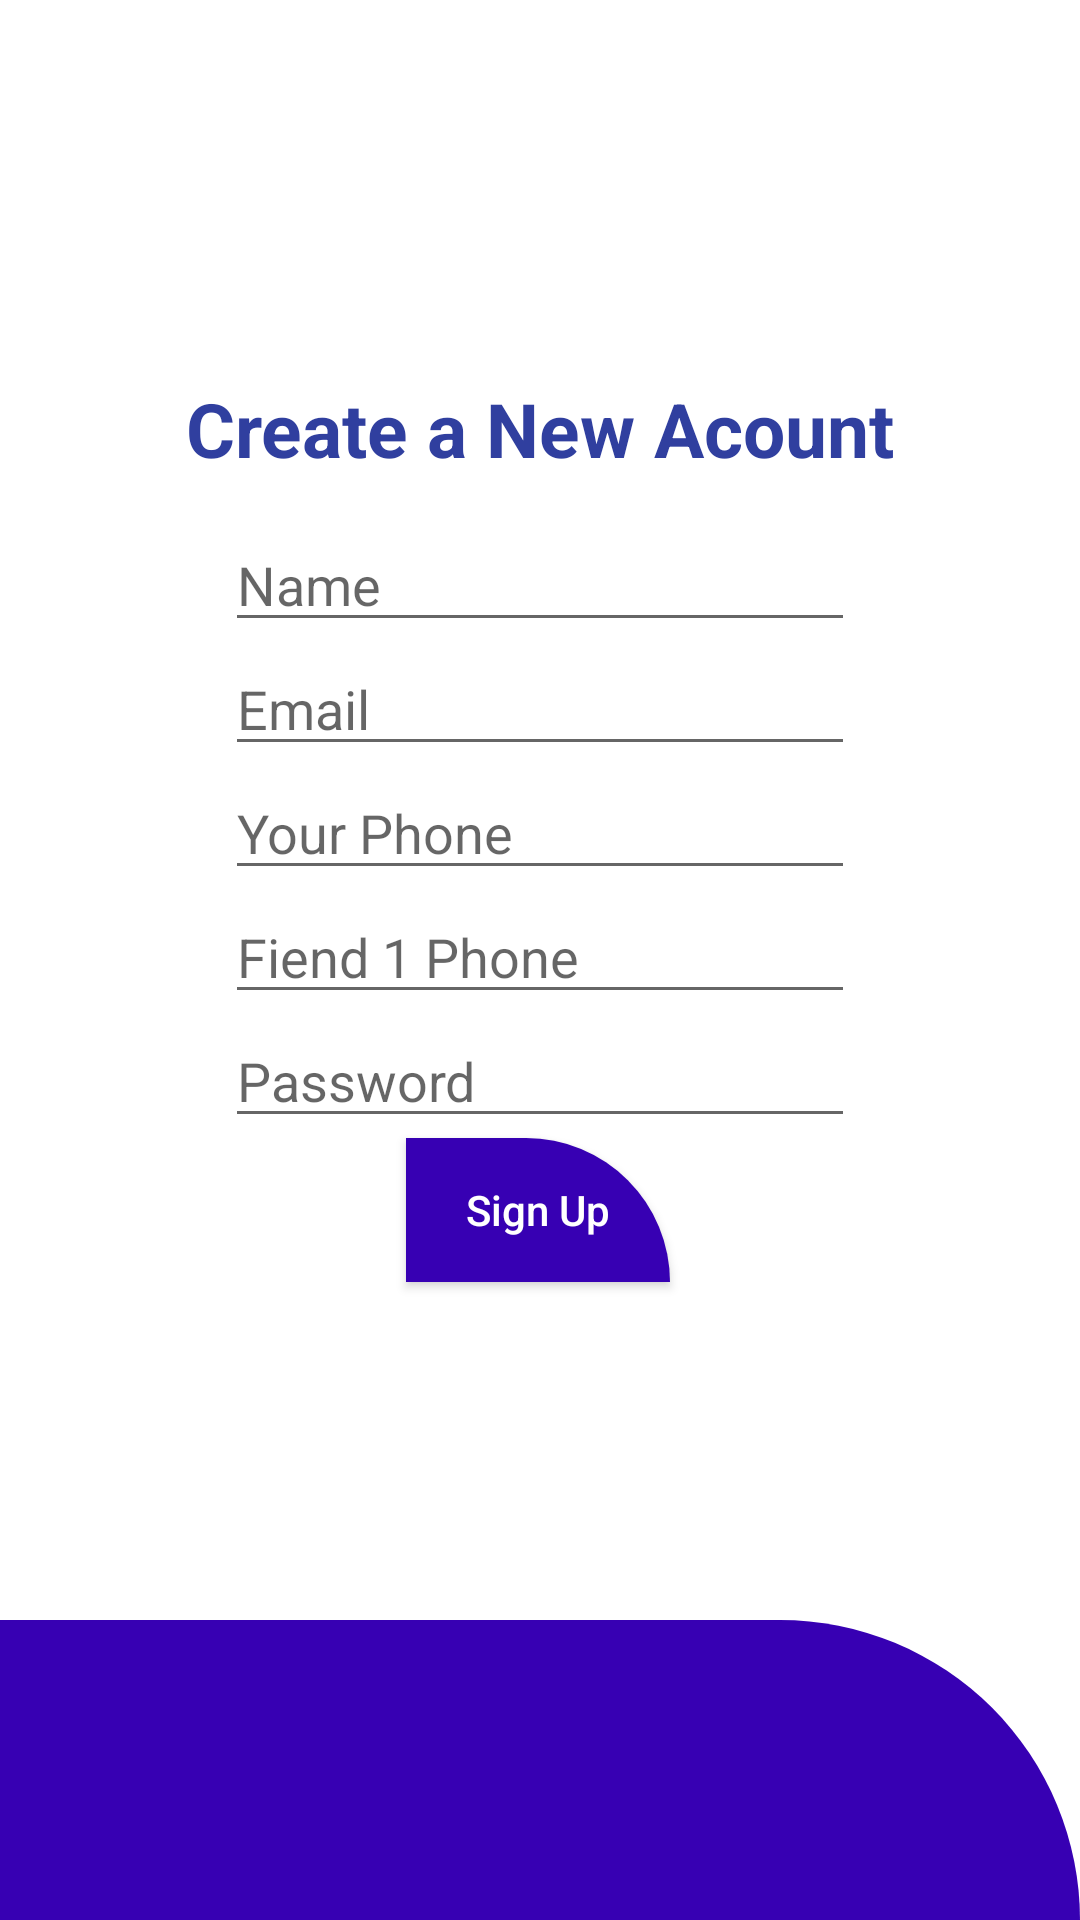

Here is an Android app screen rendered from its layout file. Give the layout XML and the strings, colors and styles it references.
<!-- AndroidManifest.xml: application theme Theme.IAD -->
<!-- res/layout/signup_activity.xml -->
<?xml version="1.0" encoding="utf-8"?>
<RelativeLayout xmlns:android="http://schemas.android.com/apk/res/android"
    xmlns:app="http://schemas.android.com/apk/res-auto"
    xmlns:tools="http://schemas.android.com/tools"
    android:layout_width="match_parent"
    android:layout_height="match_parent"
    tools:context=".activity.SignupActivity">
    <View
        android:id="@+id/header_view"
        android:layout_width="match_parent"
        android:layout_height="100dp"
        android:background="@drawable/header_bg"/>
    <LinearLayout
        android:layout_marginTop="10dp"
        android:layout_width="match_parent"
        android:layout_height="wrap_content"
        android:layout_below="@+id/header_view"
        android:orientation="vertical">
        <include layout="@layout/signup"/>

    </LinearLayout>

    <LinearLayout
        android:gravity="bottom"
        android:layout_width="match_parent"
        android:layout_height="match_parent">


        <View

            android:layout_width="match_parent"
            android:layout_height="100dp"
            android:background="@drawable/bottom_bg"/>
    </LinearLayout>


</RelativeLayout>
<!-- res/layout/signup.xml (included above) -->
<?xml version="1.0" encoding="utf-8"?>
<androidx.constraintlayout.widget.ConstraintLayout xmlns:android="http://schemas.android.com/apk/res/android"
    xmlns:app="http://schemas.android.com/apk/res-auto"
    xmlns:tools="http://schemas.android.com/tools"
    android:layout_width="match_parent"
    android:layout_height="match_parent">

    <TextView
        android:id="@+id/textView"
        android:layout_width="wrap_content"
        android:layout_height="wrap_content"
        android:layout_marginTop="16dp"
        android:layout_marginBottom="13dp"
        android:text="Create a New Acount"
        android:textColor="#303F9F"
        android:textSize="25sp"
        android:textStyle="bold"
        app:layout_constraintBottom_toTopOf="@+id/editName"
        app:layout_constraintEnd_toEndOf="parent"
        app:layout_constraintStart_toStartOf="parent"
        app:layout_constraintTop_toTopOf="parent" />

    <EditText
        android:id="@+id/editName"
        android:layout_width="wrap_content"
        android:layout_height="wrap_content"
        android:layout_marginTop="150dp"
        android:ems="10"
        android:hint="Name"
        android:inputType="textPersonName"
        app:layout_constraintBottom_toTopOf="@+id/editEmail"
        app:layout_constraintEnd_toEndOf="parent"
        app:layout_constraintStart_toStartOf="parent"
        app:layout_constraintTop_toTopOf="parent"
        app:layout_constraintVertical_bias="0.13" />

    <EditText
        android:id="@+id/editEmail"
        android:layout_width="wrap_content"
        android:layout_height="wrap_content"
        android:ems="10"
        android:hint="Email"

        android:inputType="textEmailAddress"
        app:layout_constraintBottom_toTopOf="@+id/editPhone"
        app:layout_constraintEnd_toEndOf="parent"
        app:layout_constraintStart_toStartOf="parent"
        app:layout_constraintTop_toBottomOf="@+id/editName" />

    <EditText
        android:id="@+id/editPhone"
        android:layout_width="wrap_content"
        android:layout_height="wrap_content"
        android:ems="10"
        android:hint="Your Phone"

        android:inputType="phone"
        app:layout_constraintBottom_toTopOf="@+id/editFriendPhone1"
        app:layout_constraintEnd_toEndOf="parent"
        app:layout_constraintStart_toStartOf="parent"
        app:layout_constraintTop_toBottomOf="@+id/editEmail" />

    <EditText
        android:id="@+id/editFriendPhone1"
        android:layout_width="wrap_content"
        android:layout_height="wrap_content"
        android:ems="10"
        android:hint="Fiend 1 Phone"

        android:inputType="phone"
        app:layout_constraintBottom_toTopOf="@+id/editPass"
        app:layout_constraintEnd_toEndOf="parent"
        app:layout_constraintStart_toStartOf="parent"
        app:layout_constraintTop_toBottomOf="@+id/editPhone" />

    <EditText
        android:id="@+id/editPass"
        android:layout_width="wrap_content"
        android:layout_height="wrap_content"
        android:ems="10"
        android:hint="Password"
        android:inputType="textPassword"
        app:layout_constraintBottom_toTopOf="@+id/buttonAcount"
        app:layout_constraintEnd_toEndOf="parent"
        app:layout_constraintStart_toStartOf="parent"
        app:layout_constraintTop_toBottomOf="@+id/editFriendPhone1" />

    <Button
        android:onClick="signUpSave"
        android:id="@+id/buttonAcount"
        android:layout_width="wrap_content"
        android:layout_height="wrap_content"
        android:layout_marginBottom="300dp"
        android:background="@drawable/bottom_bg"
        android:text="Sign Up"
        android:textAllCaps="false"
        android:textColor="@color/colorWhite"
        app:layout_constraintBottom_toBottomOf="parent"
        app:layout_constraintEnd_toEndOf="parent"
        app:layout_constraintHorizontal_bias="0.498"
        app:layout_constraintStart_toStartOf="parent"
        app:layout_constraintTop_toBottomOf="@+id/editPass" />


</androidx.constraintlayout.widget.ConstraintLayout>
<!-- resources referenced by this layout -->
<resources>
  <color name="colorWhite">#FFFFFF</color>
  <!-- drawable bottom_bg (drawable-v24) -->
  <?xml version="1.0" encoding="utf-8"?>
  <shape xmlns:android="http://schemas.android.com/apk/res/android"
      android:shape="rectangle">
      <solid android:color="@color/colorPrimaryDark"/>
      <corners android:topRightRadius="200dp"/>
  
  </shape>
  <style name="Theme.IAD" parent="Theme.MaterialComponents.DayNight.DarkActionBar">
          
          <item name="colorPrimary">@color/purple_500</item>
          <item name="colorPrimaryVariant">@color/purple_700</item>
          <item name="colorOnPrimary">@color/white</item>
          
          <item name="colorSecondary">@color/teal_200</item>
          <item name="colorSecondaryVariant">@color/teal_700</item>
          <item name="colorOnSecondary">@color/black</item>
          
          <item name="android:statusBarColor" tools:targetApi="l">?attr/colorPrimaryVariant</item>
          
      </style>
  <color name="colorPrimaryDark">#3700B3</color>
  <color name="purple_500">#FF6200EE</color>
  <color name="purple_700">#FF3700B3</color>
  <color name="white">#FFFFFFFF</color>
  <color name="teal_200">#FF03DAC5</color>
  <color name="teal_700">#FF018786</color>
  <color name="black">#FF000000</color>
</resources>
